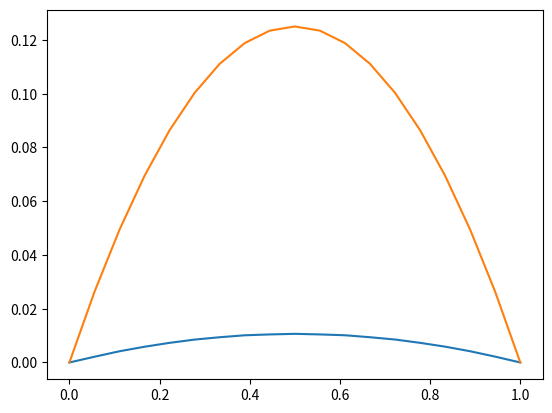
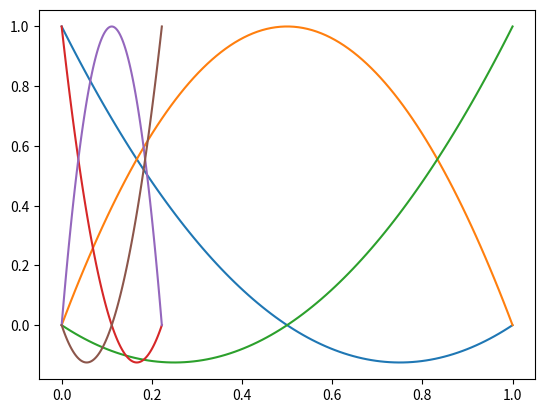

Write Python code to recreate these figures, in order.
#Required libraries
import numpy as np
import pandas as pd
import matplotlib.pyplot as plt

def partition(M):
    X = np.linspace(0,1, M)

    Tau_h = np.array([[a,b] for a, b in zip(X[0:-1:2],X[2::2])])
    return Tau_h
test_partition = np.array([[0,0.1],[0.1,0.45],[0.45,0.9],[0.9,1]])

def phi0(x):
    return 2*x*x-3*x+1
def phi1(x):
    return -4*x*x+4*x
def phi2(x):
    return 2*x*x-x

def mapping(k, xi):
    h = k[1] -k[0]
    return k[0] + h*xi

#simpson algorithm from wikipedia
def simpson(f, k):
    h = k[1] - k[0]
    c = (k[1] + k[0])/2
    return h/6 * (f(k[0]) + 4*f(c) + f(k[1]))

#Matrix calculated from integrals in the overleaf document
def Ak(h):
    return 1/(3*h)* np.array([[7, -8, 1],[-8, 16 ,-8], [1, -8, 7]])

def Fk(f, k):
    fk = np.zeros(3)
    h= k[1] - k[0]
    fk[0] = h * simpson(lambda x : f(x)*phi0(x), k)
    fk[1] = h * simpson(lambda x : f(x)*phi1(x), k)
    fk[2] = h * simpson(lambda x : f(x)*phi2(x), k)
    return fk


def local_to_global(k,a):
    return 2*k+a

#Makes the big Matrix
def assembly(partition,func):
    p = len(partition)
    m = 3*p -(p-1)
    a = np.zeros((m,m))
    f = np.zeros((m))
    for k in range(p):
        hk = partition[k][1] - partition[k][0]
        ak = Ak(hk)
        fk = Fk(func, partition[k])
        for alpha in range(3):
            for beta in range(3):
                i = local_to_global(k,alpha)
                j = local_to_global(k,beta)
                a[i][j] = a[i][j] + ak[alpha][beta]
            f[i] += fk[alpha]
    return a , f

def f(x):
    return 1

#modifies the boundary of the big matrix
def modify_boundary(A):
    A[0]=np.zeros(len(A[0]))
    A[len(A)-1]=np.zeros(len(A[0]))
    A[0][0]=1
    A[len(A)-1][len(A)-1]=1
    return A
#modified the boundary of the vector for the np.linalg.solve
def modify_vector_boundary(v,a,b):
    v[0]=a
    v[len(v)-1]=b
    return v

#gives the coefficient vector for u. Missing the varphi function added thing for the solution to work
def solve(a,f):
    u = (np.linalg.solve(a,f))
    return u



#exact solution for comparison
def exact_solution(x):
    return -(1/2)*x*(x-1)



a, f = assembly(partition(20),f)
a = modify_boundary(a)
f = modify_vector_boundary(f,0,0)
u = solve(a,f)

x = np.linspace(0,1,len(u))
plt.plot(x, u, label='u')
plt.plot(x,exact_solution(x), label='exact')
plt.show()









x = np.linspace(0,1,100)
plt.plot(x, phi0(x), label='phi0')
plt.plot(x, phi1(x), label='phi1')
plt.plot(x, phi2(x), label='phi2')
#plt.show()

a,b = partition(10)[0][0], partition(10)[0][1]
xhi = np.linspace(a, b, 100) 

plt.plot(xhi, phi0(x), label='phi0')
plt.plot(xhi, phi1(x), label='phi1')
plt.plot(xhi, phi2(x), label='phi2')
#plt.show()
